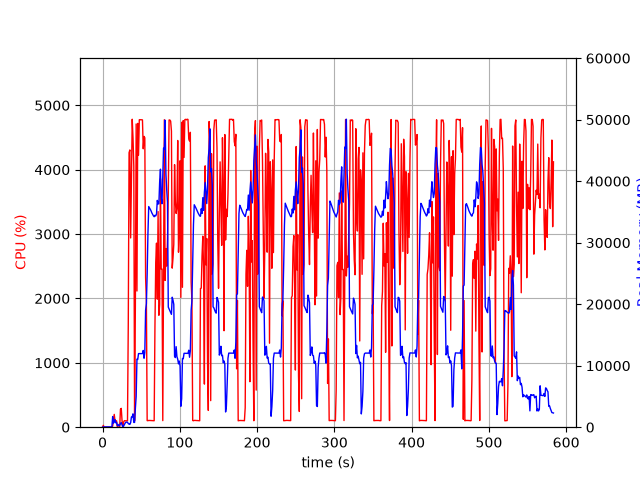

Values plotted in this chart, from the file beside it:
elapsed_time, nproc, cpu, mem_real, mem_virtual
4.601478576660156e-05, 1, 0.0, 8.891, 3185
1.006, 2, 28.8, 41.01, 154.6
2.014, 2, 0.0, 41.01, 154.6
3.022, 2, 0.0, 41.01, 154.6
4.03, 2, 0.0, 41.01, 154.6
5.037, 2, 0.0, 41.01, 154.6
6.044, 2, 0.0, 41.01, 154.6
7.051, 2, 0.0, 41.01, 154.6
8.058, 2, 0.0, 41.01, 154.6
9.066, 2, 0.0, 41.01, 154.6
10.07, 2, 0.0, 38.32, 154.6
11.08, 2, 0.0, 38.32, 154.6
12.09, 2, 6.0, 48.68, 162.4
13.1, 17, 16.8, 1734, 6535
14.11, 4, 105.0, 658.3, 2376
15.12, 4, 199.0, 839, 2624
16.13, 6, 100.8, 1233, 3537
17.14, 3, 100.2, 702.2, 2101
18.15, 3, 99.0, 793.6, 2213
19.16, 3, 1.0, 246, 1539
20.17, 4, 3.0, 454, 1975
21.18, 3, 2.0, 210.8, 1511
22.19, 3, 0.0, 313.3, 1615
23.2, 4, 281.1, 591.2, 2256
24.21, 6, 292.1, 750.8, 3000
25.22, 4, 105.0, 418.9, 2063
26.23, 1, 2.0, 22.94, 47.8
27.24, 1, 79.2, 179.2, 942.3
28.25, 1, 101.0, 413.2, 1902
29.26, 1, 100.0, 659.2, 3188
30.27, 1, 99.0, 817.8, 2676
31.28, 1, 100.0, 817.8, 2676
32.29, 1, 100.1, 817.8, 2676
33.3, 1, 1606, 574.5, 6658
34.33, 1, 4264, 505, 6680
35.35, 1, 4307, 457.1, 6694
36.37, 1, 2940, 743.1, 7266
37.39, 1, 3845, 1661, 7266
38.41, 1, 4784, 1661, 7266
39.43, 1, 4490, 2173, 7266
40.45, 1, 4056, 774.3, 8298
41.46, 1, 100.1, 775.3, 8298
42.47, 1, 1884, 3025, 9350
43.52, 1, 4710, 4988, 11174
44.52, 1, 2116, 11071, 25546
45.54, 1, 4719, 11009, 25546
46.55, 1, 4225, 11967, 25546
47.57, 1, 4776, 11967, 25546
48.59, 1, 4775, 11967, 25546
49.61, 1, 4777, 11967, 25546
50.63, 1, 4775, 11967, 25546
51.65, 1, 4773, 11967, 25546
52.68, 1, 4325, 12479, 25546
53.7, 1, 4517, 11211, 25546
54.7, 1, 4496, 12140, 28606
55.72, 1, 2323, 19023, 41754
56.73, 1, 1960, 20065, 41754
57.74, 1, 102.3, 24907, 62234
58.75, 1, 101.2, 31454, 62234
59.76, 1, 105.1, 35875, 62234
... 516 more rows
